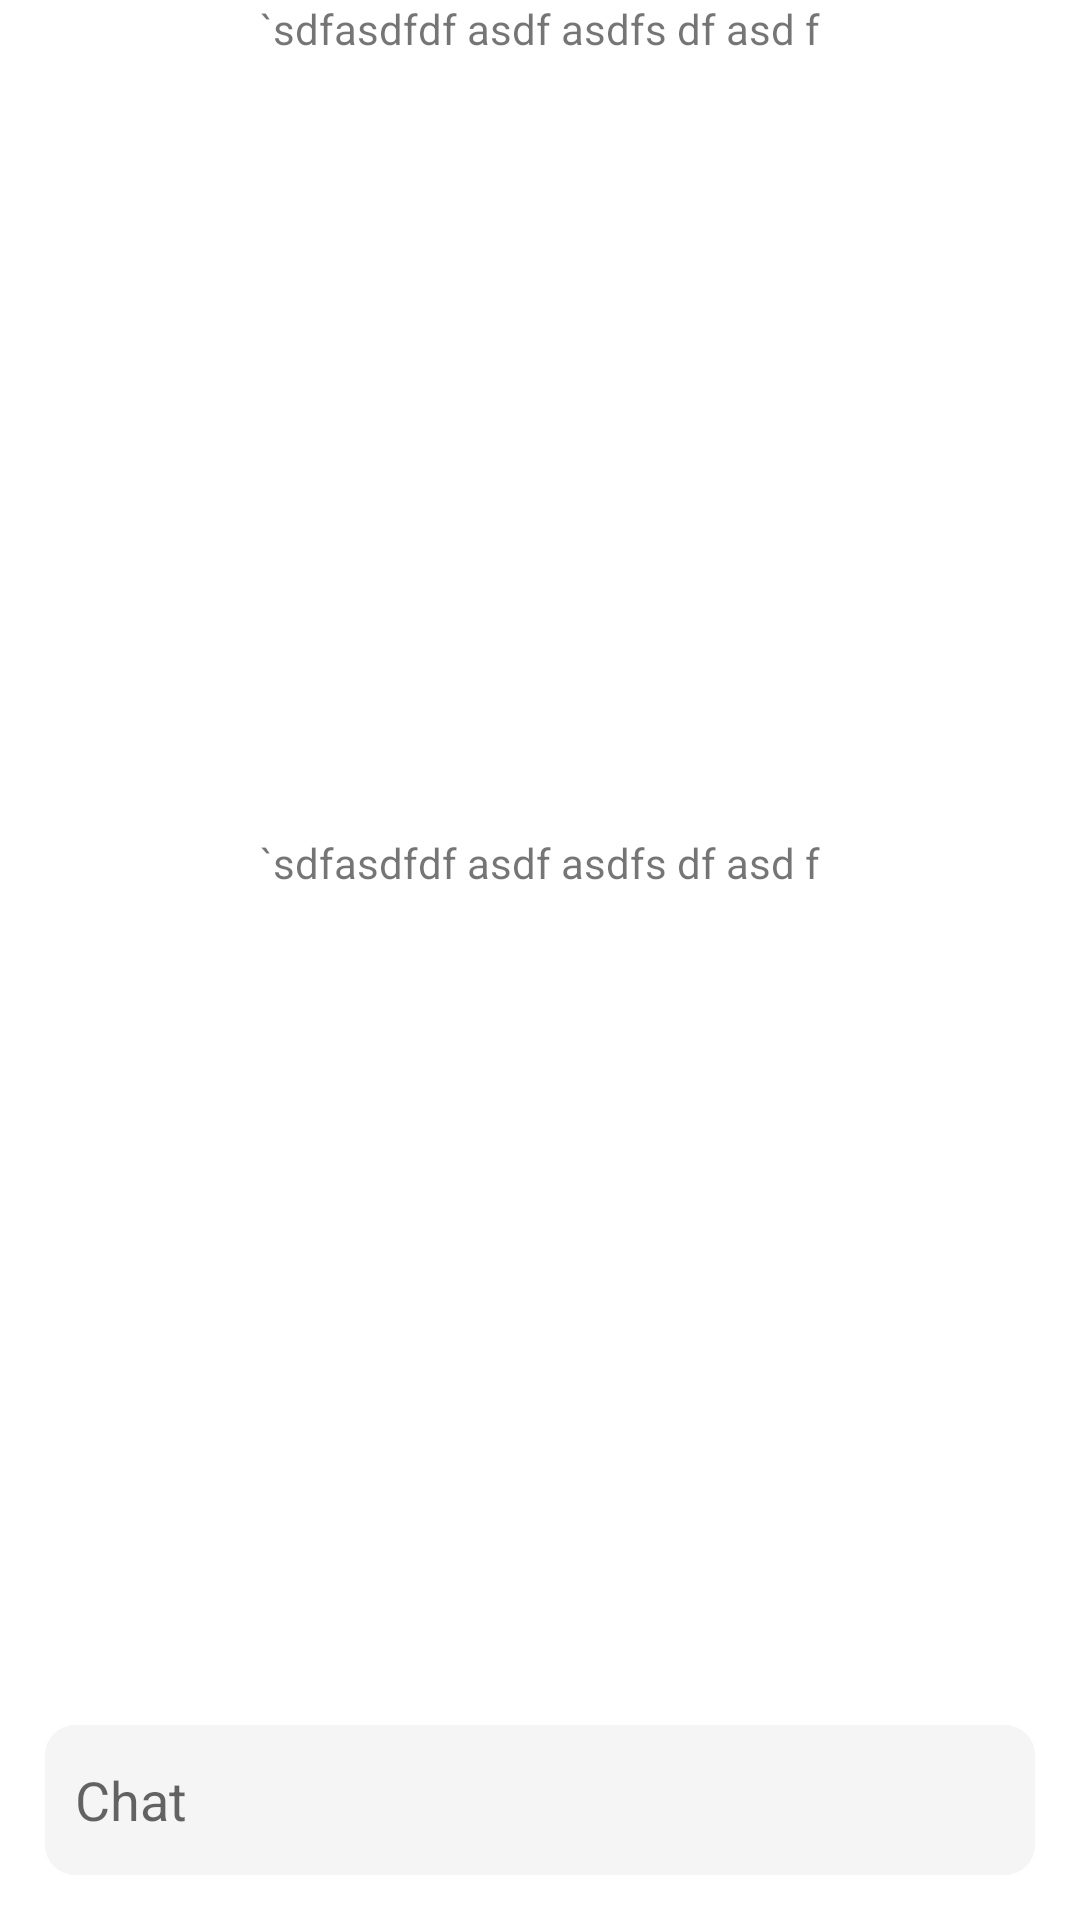

Write the Android layout XML for this screen, with the resource values it uses.
<!-- AndroidManifest.xml: application theme Theme.Instagram -->
<!-- res/layout/activity_chat_gpt.xml -->
<?xml version="1.0" encoding="utf-8"?>
<androidx.constraintlayout.widget.ConstraintLayout xmlns:android="http://schemas.android.com/apk/res/android"
    xmlns:app="http://schemas.android.com/apk/res-auto"
    xmlns:tools="http://schemas.android.com/tools"
    android:layout_width="match_parent"
    android:layout_height="match_parent"
    tools:context=".ActivityChat">

    <TextView
        android:id="@+id/chatgptres"
        android:layout_width="wrap_content"
        android:layout_height="wrap_content"
        android:text="`sdfasdfdf
asdf
asdfs
df
asd
f"
        app:layout_constraintBottom_toTopOf="@+id/comlayout"
        app:layout_constraintEnd_toEndOf="parent"
        app:layout_constraintStart_toStartOf="parent"
        app:layout_constraintTop_toTopOf="parent">


    </TextView>

    <TextView
        android:id="@+id/qq"
        android:layout_width="wrap_content"
        android:layout_height="wrap_content"
        android:text="`sdfasdfdf
asdf
asdfs
df
asd
f"
        app:layout_constraintEnd_toEndOf="parent"
        app:layout_constraintStart_toStartOf="parent"
        app:layout_constraintTop_toTopOf="parent">


    </TextView>


    <androidx.constraintlayout.widget.ConstraintLayout
        android:id="@+id/comlayout"
        android:layout_width="match_parent"
        android:layout_height="50dp"

        app:layout_constraintBottom_toBottomOf="parent"
        app:layout_constraintEnd_toEndOf="parent"
        android:layout_margin="15dp"

        app:layout_constraintStart_toStartOf="parent">


        <EditText
            android:id="@+id/msgtext"
            android:layout_width="match_parent"
            android:layout_height="match_parent"
            android:background="@drawable/commentbackground"
            android:hint="Chat"
            android:padding="10dp"
            android:paddingEnd="48dp"
            android:textColor="@color/black"


            app:layout_constraintBottom_toBottomOf="parent"
            app:layout_constraintEnd_toEndOf="parent"
            app:layout_constraintStart_toStartOf="parent"
            app:layout_constraintTop_toTopOf="parent">

        </EditText>

        <ImageView
            android:id="@+id/sendbtn"

            android:layout_width="36dp"
            android:layout_height="match_parent"
            android:layout_margin="10dp"

            android:src="@drawable/baseline_send_24"
            app:layout_constraintEnd_toEndOf="parent"
            tools:layout_editor_absoluteY="16dp">

        </ImageView>


    </androidx.constraintlayout.widget.ConstraintLayout>







</androidx.constraintlayout.widget.ConstraintLayout>
<!-- resources referenced by this layout -->
<resources>
  <color name="black">#FF000000</color>
  <!-- drawable commentbackground (drawable) -->
  <shape xmlns:android="http://schemas.android.com/apk/res/android">
      <solid android:color="@color/background" /> 
      <corners android:radius="10dp" />
  
  </shape>
  <style name="Theme.Instagram" parent="Theme.MaterialComponents.DayNight.DarkActionBar">
          
          <item name="colorPrimary">@color/primary</item>
          <item name="colorPrimaryVariant">@color/accent</item>
          <item name="colorOnPrimary">@color/white</item>
          
          <item name="colorSecondary">@color/black</item>
          <item name="colorSecondaryVariant">@color/black</item>
          <item name="colorOnSecondary">@color/black</item>
          
          <item name="android:statusBarColor" tools:targetApi="l">?attr/colorPrimary</item>
          <item name="bottomSheetDialogTheme">@style/AppBottomSheetDialogTheme</item>
          
      </style>
  <color name="background">#F5F5F5</color>
  <color name="primary">#03A9F4</color>
  <color name="accent">#FFC107</color>
  <color name="white">#FFFFFFFF</color>
  <style name="AppBottomSheetDialogTheme" parent="Theme.Design.Light.BottomSheetDialog">
          <item name="bottomSheetStyle">@style/AppModalStyle</item>
      </style>
  <style name="AppModalStyle" parent="Widget.Design.BottomSheet.Modal">
          <item name="android:background">@drawable/shapeforcomment</item>
      </style>
</resources>
